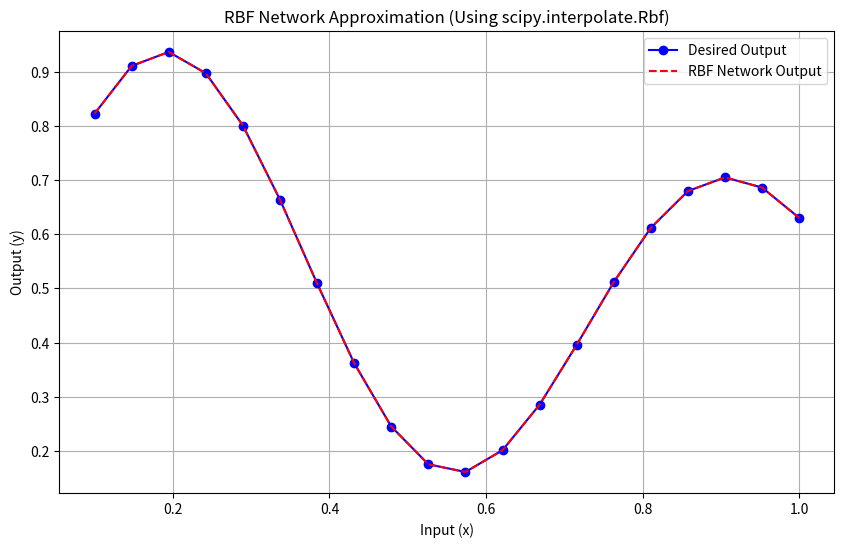

This chart was generated by the following Python code:
#LAB3-EXTRA
import numpy as np
import matplotlib.pyplot as plt
from scipy.interpolate import Rbf

# Input and desired output
x = np.linspace(0.1, 1, 20)  # Input generation
y = (1 + 0.6 * np.sin(2 * np.pi * x / 0.7) + 0.3 * np.sin(2 * np.pi * x)) / 2  # Desired output

# Fit an RBF model (automatically finds centers and radii)
rbf = Rbf(x, y, function='gaussian')  # 'gaussian' is the RBF kernel

# Predict output for the input values
y_pred = rbf(x)

# Plot the results
plt.figure(figsize=(10, 6))
plt.plot(x, y, 'bo-', label="Desired Output")
plt.plot(x, y_pred, 'r--', label="RBF Network Output")
plt.title("RBF Network Approximation (Using scipy.interpolate.Rbf)")
plt.xlabel("Input (x)")
plt.ylabel("Output (y)")
plt.legend()
plt.grid(True)
plt.show()

# Access RBF centers
print("RBF Centers (Nodes):", rbf.nodes)  # Print centers (c1, c2, etc.)

# If you want to estimate the radii, you can calculate the distances between centers
distances = np.diff(rbf.nodes.flatten())  # Distance between consecutive centers
print("RBF Center Distances (Approximated Radii):", distances)
#AV